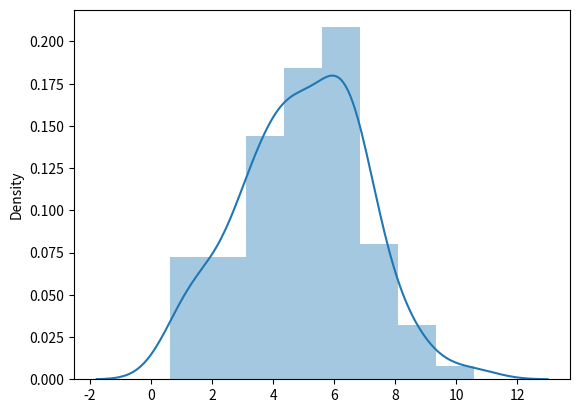
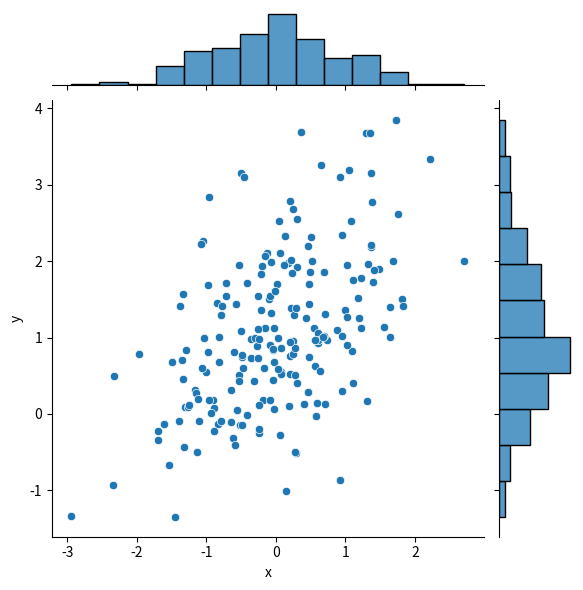

These figures' Python source, in order:
# Python Full Course - Learn Python in 12 Hours | Python Tutorial For Beginners | Edureka
# This lesson looks at how to visualise the distribution of a dataset
# with the context of it being univariate or bivariate.

import numpy as np
import pandas as pd
import matplotlib.pyplot as plt
import seaborn as sns
from scipy import stats

# Produces random data
c = np.random.normal(loc=5, size=100, scale=2)

# Produces a univariate distribution
sns.distplot(c)

# plt.show()


mean, cov = [0, 1], [(1, .5), (.5, 1)]
data = np.random.multivariate_normal(mean, cov, 200)
df = pd.DataFrame(data, columns=["x", "y"])

# Produces a bivariate distribution
sns.jointplot(x="x", y="y", data=df)

plt.show()
